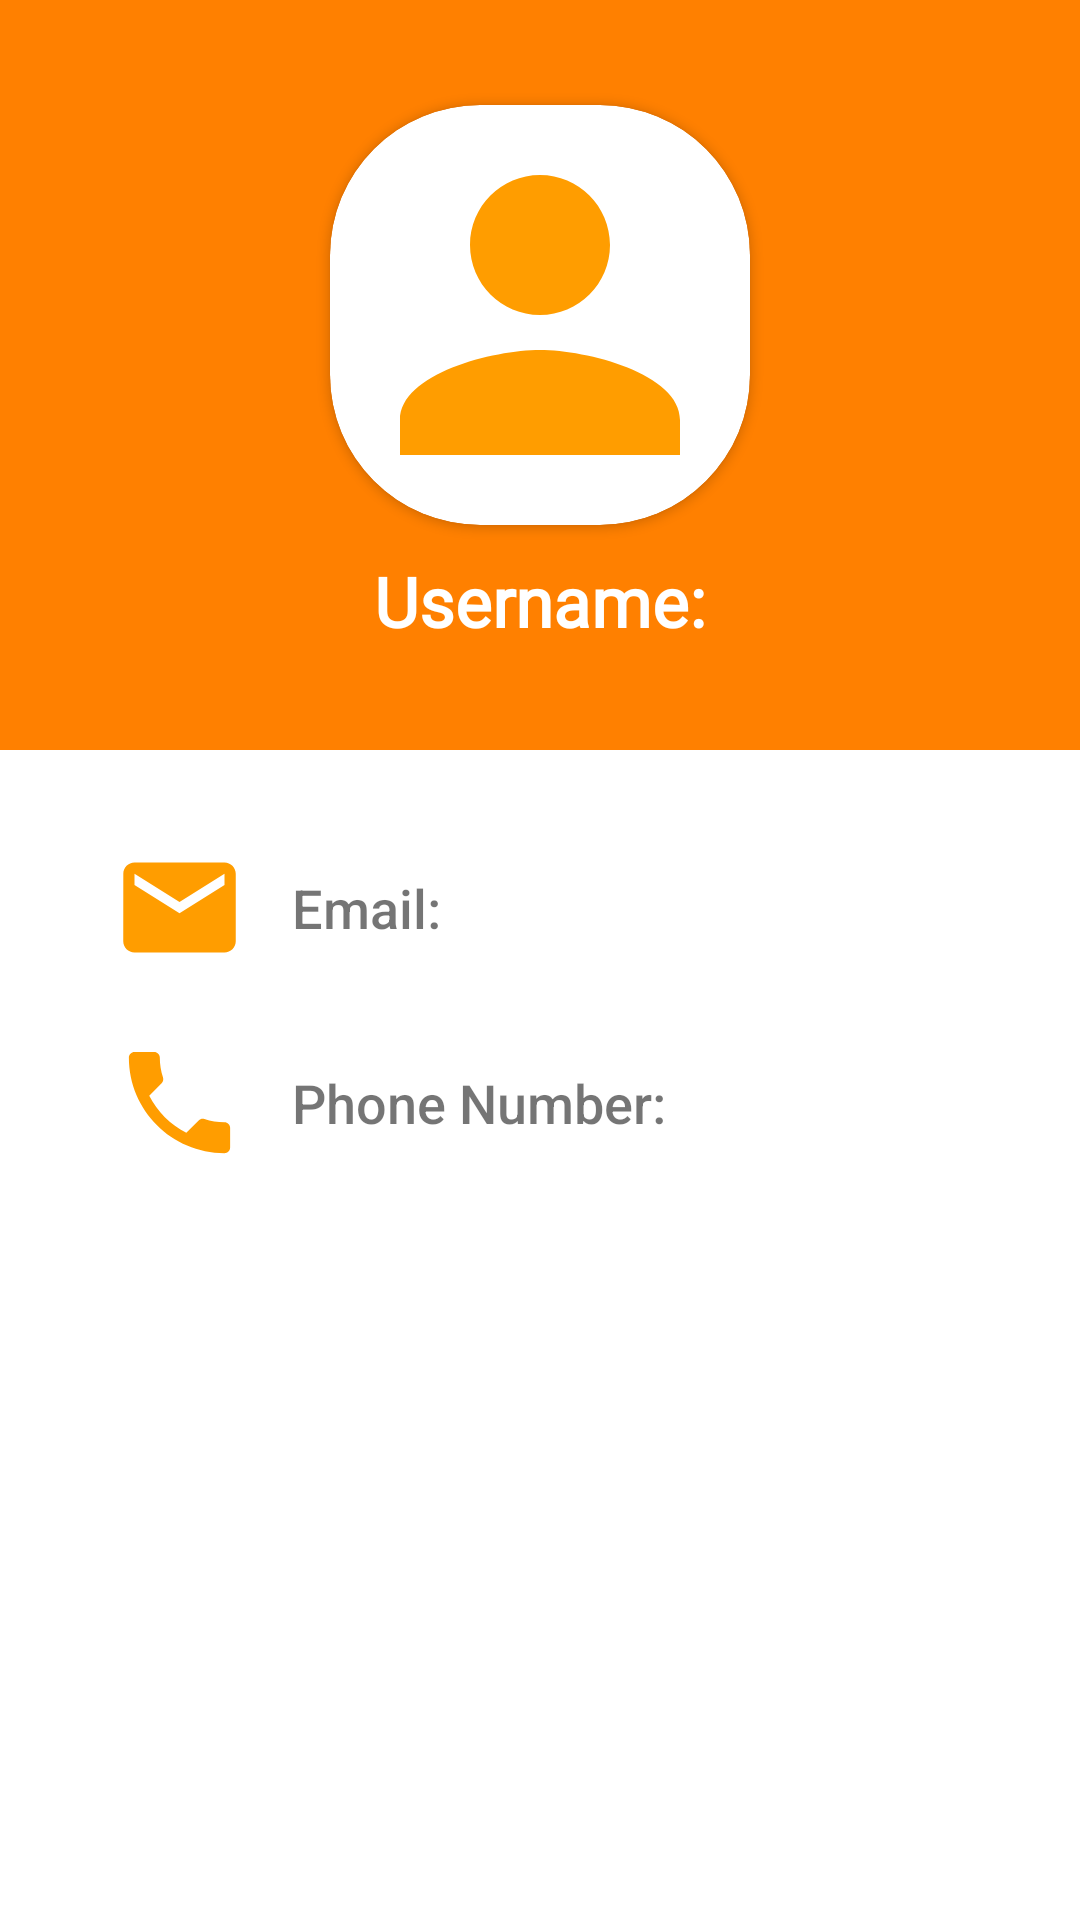

The Android layout XML behind this screen, and the referenced resources:
<!-- AndroidManifest.xml: application theme Theme.FoodAppLogin -->
<!-- res/layout/fragment_profile.xml -->
<?xml version="1.0" encoding="utf-8"?>
<LinearLayout xmlns:android="http://schemas.android.com/apk/res/android"
    xmlns:app="http://schemas.android.com/apk/res-auto"
    xmlns:tools="http://schemas.android.com/tools"
    android:layout_width="match_parent"
    android:layout_height="match_parent"
    tools:context=".Profile"
    android:orientation="vertical"
    >

    <RelativeLayout
        android:layout_width="match_parent"
        android:layout_height="250dp">

        <LinearLayout
            android:layout_width="match_parent"
            android:layout_height="250dp"
            android:background="#ff8000"
            android:orientation="vertical">

            <androidx.cardview.widget.CardView
                android:layout_width="140dp"
                android:layout_height="140dp"
                android:layout_gravity="center_horizontal"
                android:layout_marginTop="35dp"
                android:foregroundGravity="center_horizontal"
                app:cardCornerRadius="50dp">

                <ImageView
                    android:layout_width="match_parent"
                    android:layout_height="match_parent"
                    android:src="@drawable/ic_baseline_person_24" />

            </androidx.cardview.widget.CardView>

            <TextView
                android:id="@+id/profname"
                android:layout_width="wrap_content"
                android:layout_height="wrap_content"
                android:layout_gravity="center_horizontal"
                android:layout_marginTop="10dp"
                android:fontFamily="@font/allerta"
                android:text="Username:"
                android:textColor="@color/white"
                android:textSize="23dp"
                android:textStyle="bold" />

        </LinearLayout>

    </RelativeLayout>
    <LinearLayout
        android:layout_width="match_parent"
        android:layout_height="wrap_content"
        android:orientation="vertical"
        android:gravity="center"
        android:layout_marginTop="30dp">
        <LinearLayout
            android:layout_width="match_parent"
            android:layout_height="wrap_content"
            android:orientation="horizontal"
            android:layout_marginLeft="25dp">
            <ImageView
                android:layout_width="45dp"
                android:layout_height="45dp"
                android:src="@drawable/ic_baseline_email_24"/>
            <TextView
                android:id="@+id/profmail"
                android:layout_width="wrap_content"
                android:layout_height="wrap_content"
                android:text="Email:"
                android:textSize="18dp"
                android:fontFamily="sans-serif-medium"
                android:paddingLeft="15dp"
                android:layout_gravity="center_vertical"/>

        </LinearLayout>
        <LinearLayout
            android:layout_width="match_parent"
            android:layout_height="wrap_content"
            android:orientation="horizontal"
            android:layout_marginTop="20dp"
            android:layout_marginLeft="25dp">
            <ImageView
                android:layout_width="45dp"
                android:layout_height="45dp"
                android:src="@drawable/ic_baseline_phone_24"/>
            <TextView
                android:id="@+id/profphone"
                android:layout_width="wrap_content"
                android:layout_height="wrap_content"
                android:text="Phone Number:"
                android:textSize="18dp"
                android:fontFamily="sans-serif-medium"
                android:paddingLeft="15dp"
                android:layout_gravity="center_vertical"
                />

        </LinearLayout>


    </LinearLayout>




</LinearLayout>
<!-- resources referenced by this layout -->
<resources>
  <color name="white">#FFFFFFFF</color>
  <!-- drawable ic_baseline_email_24 (drawable) -->
  <vector android:height="24dp" android:tint="#ff9d00"
      android:viewportHeight="24" android:viewportWidth="24"
      android:width="24dp" xmlns:android="http://schemas.android.com/apk/res/android">
      <path android:fillColor="@android:color/white" android:pathData="M20,4L4,4c-1.1,0 -1.99,0.9 -1.99,2L2,18c0,1.1 0.9,2 2,2h16c1.1,0 2,-0.9 2,-2L22,6c0,-1.1 -0.9,-2 -2,-2zM20,8l-8,5 -8,-5L4,6l8,5 8,-5v2z"/>
  </vector>
  <!-- drawable ic_baseline_person_24 (drawable) -->
  <vector android:height="24dp" android:tint="#ff9d00"
      android:viewportHeight="24" android:viewportWidth="24"
      android:width="24dp" xmlns:android="http://schemas.android.com/apk/res/android">
      <path android:fillColor="@android:color/white" android:pathData="M12,12c2.21,0 4,-1.79 4,-4s-1.79,-4 -4,-4 -4,1.79 -4,4 1.79,4 4,4zM12,14c-2.67,0 -8,1.34 -8,4v2h16v-2c0,-2.66 -5.33,-4 -8,-4z"/>
  </vector>
  <!-- drawable ic_baseline_phone_24 (drawable) -->
  <vector android:height="24dp" android:tint="#ff9d00"
      android:viewportHeight="24" android:viewportWidth="24"
      android:width="24dp" xmlns:android="http://schemas.android.com/apk/res/android">
      <path android:fillColor="@android:color/white" android:pathData="M6.62,10.79c1.44,2.83 3.76,5.14 6.59,6.59l2.2,-2.2c0.27,-0.27 0.67,-0.36 1.02,-0.24 1.12,0.37 2.33,0.57 3.57,0.57 0.55,0 1,0.45 1,1V20c0,0.55 -0.45,1 -1,1 -9.39,0 -17,-7.61 -17,-17 0,-0.55 0.45,-1 1,-1h3.5c0.55,0 1,0.45 1,1 0,1.25 0.2,2.45 0.57,3.57 0.11,0.35 0.03,0.74 -0.25,1.02l-2.2,2.2z"/>
  </vector>
  <style name="Theme.FoodAppLogin" parent="Theme.MaterialComponents.DayNight.NoActionBar">
          
          <item name="colorPrimary">@color/purple_500</item>
          <item name="colorPrimaryVariant">@color/purple_700</item>
          <item name="colorOnPrimary">@color/white</item>
          
          <item name="colorSecondary">@color/teal_200</item>
          <item name="colorSecondaryVariant">@color/teal_700</item>
          <item name="colorOnSecondary">@color/black</item>
          
          <item name="android:statusBarColor">?attr/colorPrimaryVariant</item>
          
      </style>
  <color name="purple_500">#FF6200EE</color>
  <color name="purple_700">#FF3700B3</color>
  <color name="teal_200">#FF03DAC5</color>
  <color name="teal_700">#FF018786</color>
  <color name="black">#FF000000</color>
</resources>
